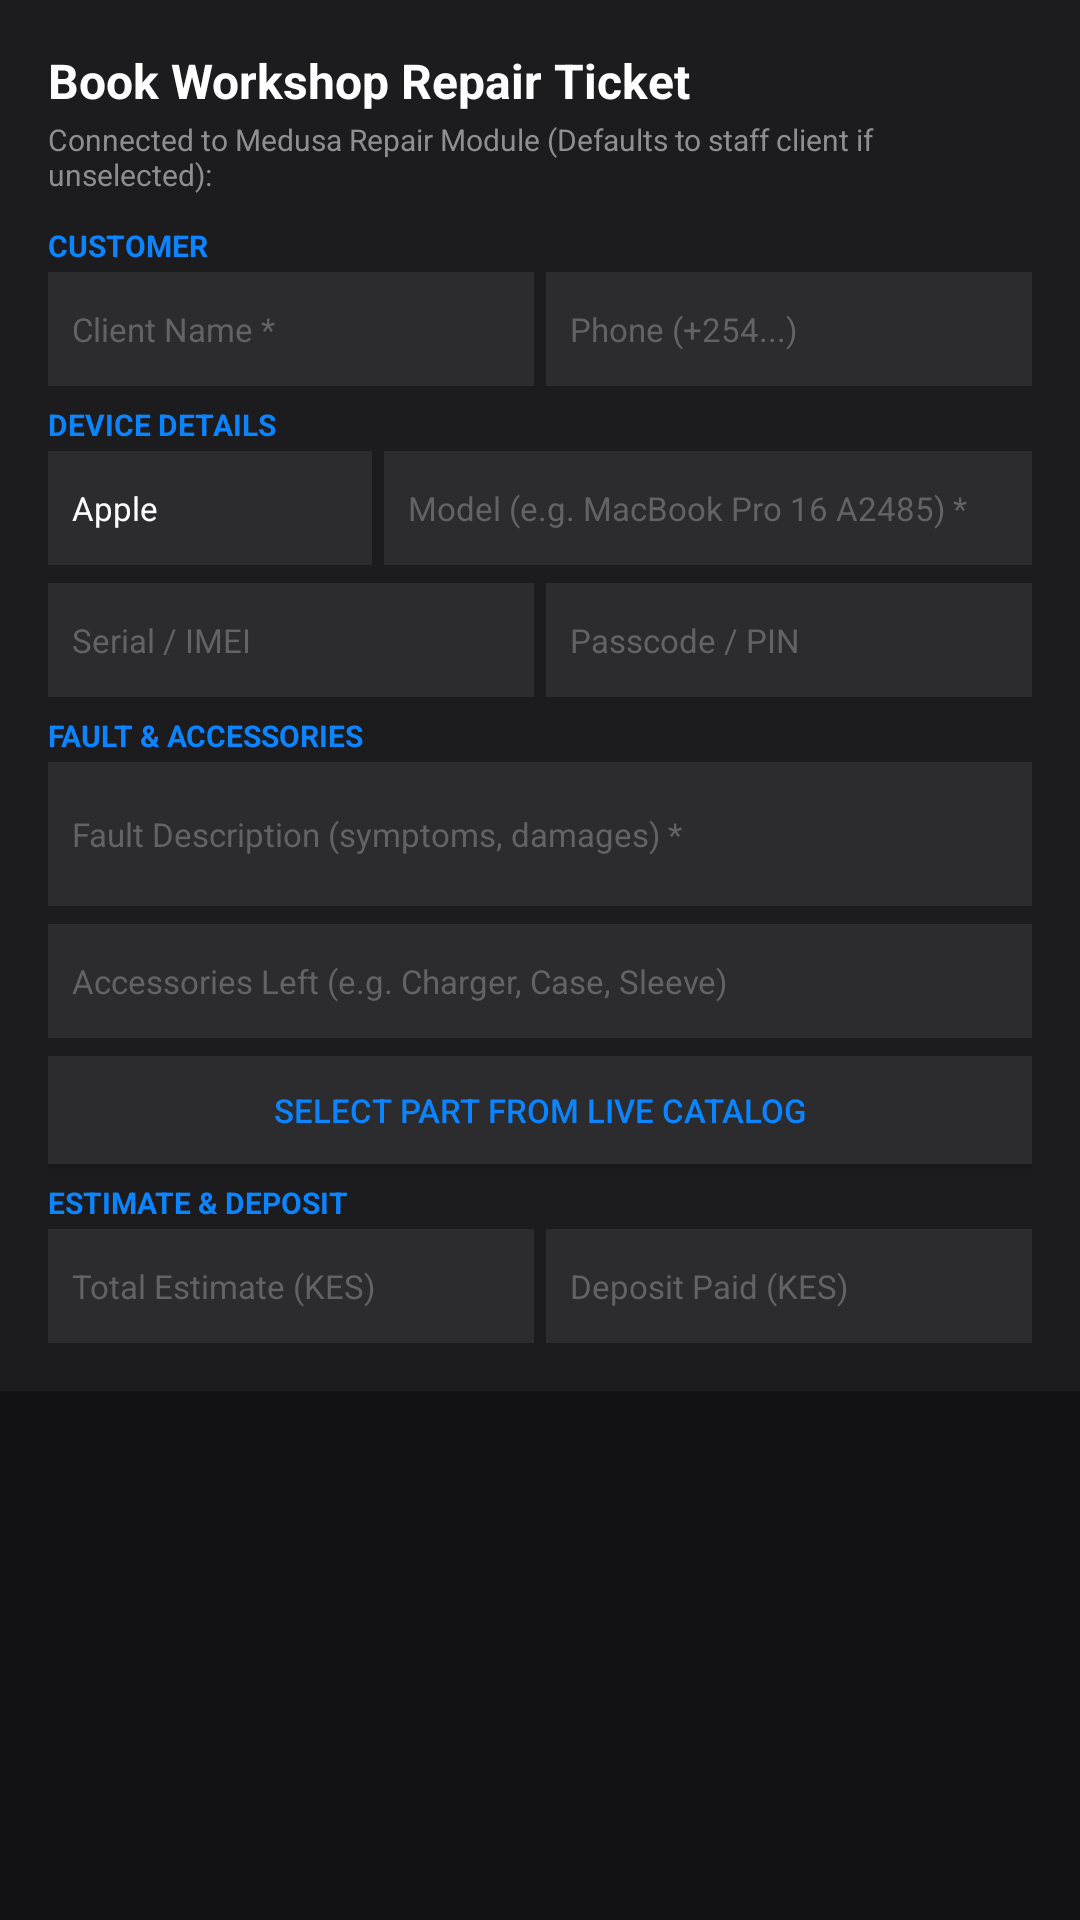

The Android layout XML behind this screen, and the referenced resources:
<!-- AndroidManifest.xml: application theme Theme.UrbanDevicePOS -->
<!-- res/layout/dialog_repair_intake.xml -->
<?xml version="1.0" encoding="utf-8"?>
<ScrollView xmlns:android="http://schemas.android.com/apk/res/android"
    android:layout_width="match_parent"
    android:layout_height="wrap_content">

    <LinearLayout
        android:layout_width="match_parent"
        android:layout_height="wrap_content"
        android:orientation="vertical"
        android:background="@color/pos_surface"
        android:padding="16dp">

        <TextView
            android:layout_width="match_parent"
            android:layout_height="wrap_content"
            android:text="Book Workshop Repair Ticket"
            android:textColor="@color/pos_text_primary"
            android:textStyle="bold"
            android:textSize="16sp" />

        <TextView
            android:layout_width="match_parent"
            android:layout_height="wrap_content"
            android:text="Connected to Medusa Repair Module (Defaults to staff client if unselected):"
            android:textColor="@color/pos_text_secondary"
            android:textSize="10sp"
            android:layout_marginTop="2dp"
            android:layout_marginBottom="10dp" />

        <TextView
            android:layout_width="match_parent"
            android:layout_height="wrap_content"
            android:text="CUSTOMER"
            android:textColor="@color/pos_accent"
            android:textSize="10sp"
            android:textStyle="bold"
            android:layout_marginBottom="2dp" />

        <LinearLayout
            android:layout_width="match_parent"
            android:layout_height="wrap_content"
            android:orientation="horizontal"
            android:layout_marginBottom="6dp">

            <EditText
                android:id="@+id/et_intake_cust_name"
                android:layout_width="0dp"
                android:layout_height="38dp"
                android:layout_weight="1"
                android:hint="Client Name *"
                android:textColorHint="@color/pos_text_muted"
                android:textColor="@color/pos_text_primary"
                android:background="@color/pos_surface_variant"
                android:paddingHorizontal="8dp"
                android:textSize="11sp"
                android:layout_marginEnd="4dp" />

            <EditText
                android:id="@+id/et_intake_cust_phone"
                android:layout_width="0dp"
                android:layout_height="38dp"
                android:layout_weight="1"
                android:hint="Phone (+254...)"
                android:textColorHint="@color/pos_text_muted"
                android:textColor="@color/pos_text_primary"
                android:background="@color/pos_surface_variant"
                android:paddingHorizontal="8dp"
                android:textSize="11sp" />
        </LinearLayout>

        <TextView
            android:layout_width="match_parent"
            android:layout_height="wrap_content"
            android:text="DEVICE DETAILS"
            android:textColor="@color/pos_accent"
            android:textSize="10sp"
            android:textStyle="bold"
            android:layout_marginBottom="2dp" />

        <LinearLayout
            android:layout_width="match_parent"
            android:layout_height="wrap_content"
            android:orientation="horizontal"
            android:layout_marginBottom="6dp">

            <EditText
                android:id="@+id/et_intake_brand"
                android:layout_width="0dp"
                android:layout_height="38dp"
                android:layout_weight="1"
                android:text="Apple"
                android:hint="Brand"
                android:textColorHint="@color/pos_text_muted"
                android:textColor="@color/pos_text_primary"
                android:background="@color/pos_surface_variant"
                android:paddingHorizontal="8dp"
                android:textSize="11sp"
                android:layout_marginEnd="4dp" />

            <EditText
                android:id="@+id/et_intake_model"
                android:layout_width="0dp"
                android:layout_height="38dp"
                android:layout_weight="2"
                android:hint="Model (e.g. MacBook Pro 16 A2485) *"
                android:textColorHint="@color/pos_text_muted"
                android:textColor="@color/pos_text_primary"
                android:background="@color/pos_surface_variant"
                android:paddingHorizontal="8dp"
                android:textSize="11sp" />
        </LinearLayout>

        <LinearLayout
            android:layout_width="match_parent"
            android:layout_height="wrap_content"
            android:orientation="horizontal"
            android:layout_marginBottom="6dp">

            <EditText
                android:id="@+id/et_intake_serial"
                android:layout_width="0dp"
                android:layout_height="38dp"
                android:layout_weight="1"
                android:hint="Serial / IMEI"
                android:textColorHint="@color/pos_text_muted"
                android:textColor="@color/pos_text_primary"
                android:background="@color/pos_surface_variant"
                android:paddingHorizontal="8dp"
                android:textSize="11sp"
                android:layout_marginEnd="4dp" />

            <EditText
                android:id="@+id/et_intake_passcode"
                android:layout_width="0dp"
                android:layout_height="38dp"
                android:layout_weight="1"
                android:hint="Passcode / PIN"
                android:textColorHint="@color/pos_text_muted"
                android:textColor="@color/pos_text_primary"
                android:background="@color/pos_surface_variant"
                android:paddingHorizontal="8dp"
                android:textSize="11sp" />
        </LinearLayout>

        <TextView
            android:layout_width="match_parent"
            android:layout_height="wrap_content"
            android:text="FAULT &amp; ACCESSORIES"
            android:textColor="@color/pos_accent"
            android:textSize="10sp"
            android:textStyle="bold"
            android:layout_marginBottom="2dp" />

        <EditText
            android:id="@+id/et_intake_issue"
            android:layout_width="match_parent"
            android:layout_height="48dp"
            android:hint="Fault Description (symptoms, damages) *"
            android:textColorHint="@color/pos_text_muted"
            android:textColor="@color/pos_text_primary"
            android:background="@color/pos_surface_variant"
            android:paddingHorizontal="8dp"
            android:textSize="11sp"
            android:inputType="textMultiLine"
            android:layout_marginBottom="6dp" />

        <EditText
            android:id="@+id/et_intake_accessories"
            android:layout_width="match_parent"
            android:layout_height="38dp"
            android:hint="Accessories Left (e.g. Charger, Case, Sleeve)"
            android:textColorHint="@color/pos_text_muted"
            android:textColor="@color/pos_text_primary"
            android:background="@color/pos_surface_variant"
            android:paddingHorizontal="8dp"
            android:textSize="11sp"
            android:layout_marginBottom="6dp" />

        <Button
            android:id="@+id/btn_intake_select_catalog_part"
            android:layout_width="match_parent"
            android:layout_height="36dp"
            android:text="Select Part from Live Catalog"
            android:textColor="@color/pos_accent"
            android:background="@color/pos_surface_variant"
            android:textSize="11sp"
            android:layout_marginBottom="6dp" />

        <TextView
            android:layout_width="match_parent"
            android:layout_height="wrap_content"
            android:text="ESTIMATE &amp; DEPOSIT"
            android:textColor="@color/pos_accent"
            android:textSize="10sp"
            android:textStyle="bold"
            android:layout_marginBottom="2dp" />

        <LinearLayout
            android:layout_width="match_parent"
            android:layout_height="wrap_content"
            android:orientation="horizontal">

            <EditText
                android:id="@+id/et_intake_estimate"
                android:layout_width="0dp"
                android:layout_height="38dp"
                android:layout_weight="1"
                android:hint="Total Estimate (KES)"
                android:textColorHint="@color/pos_text_muted"
                android:textColor="@color/pos_text_primary"
                android:background="@color/pos_surface_variant"
                android:paddingHorizontal="8dp"
                android:textSize="11sp"
                android:inputType="numberDecimal"
                android:layout_marginEnd="4dp" />

            <EditText
                android:id="@+id/et_intake_deposit"
                android:layout_width="0dp"
                android:layout_height="38dp"
                android:layout_weight="1"
                android:hint="Deposit Paid (KES)"
                android:textColorHint="@color/pos_text_muted"
                android:textColor="@color/pos_text_primary"
                android:background="@color/pos_surface_variant"
                android:paddingHorizontal="8dp"
                android:textSize="11sp"
                android:inputType="numberDecimal" />
        </LinearLayout>
    </LinearLayout>
</ScrollView>
<!-- resources referenced by this layout -->
<resources>
  <color name="pos_accent">#0A84FF</color>
  <color name="pos_surface">#1C1C1E</color>
  <color name="pos_surface_variant">#2C2C2E</color>
  <color name="pos_text_muted">#636366</color>
  <color name="pos_text_primary">#FFFFFF</color>
  <color name="pos_text_secondary">#8E8E93</color>
  <style name="Theme.UrbanDevicePOS" parent="Theme.MaterialComponents.DayNight.NoActionBar">
          <item name="android:windowBackground">@color/pos_background</item>
          <item name="colorPrimary">@color/pos_accent</item>
          <item name="colorSecondary">@color/pos_accent</item>
          <item name="android:textColorPrimary">@color/pos_text_primary</item>
      </style>
  <color name="pos_background">#121214</color>
</resources>
